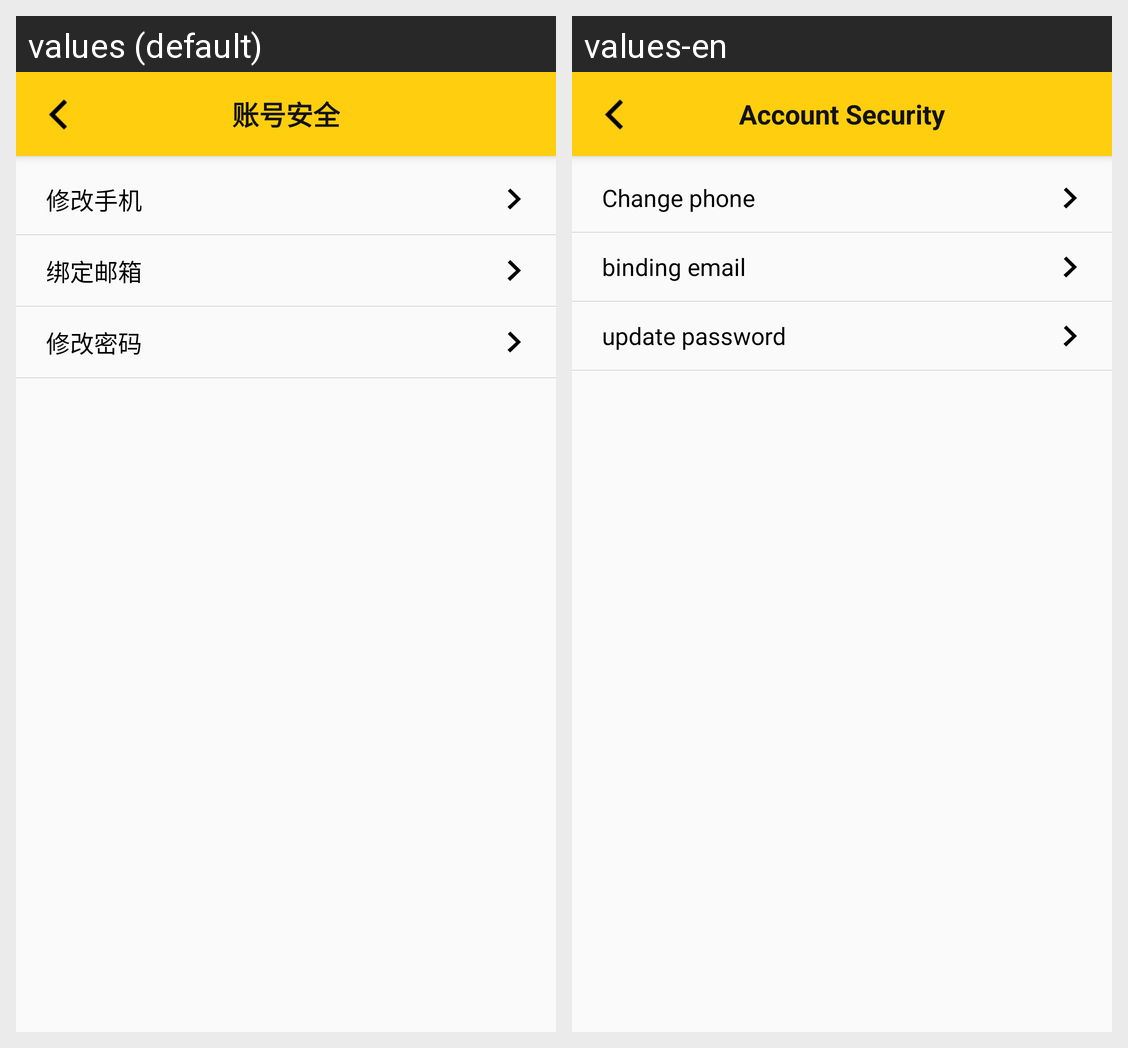

For this localized Android screen grid, give each drawn string resource with its value in every locale shown.
Android screen res/layout/activity_settings_account_security.xml rendered under 2 locales, left to right: values (default), values-en. Device: Nexus 5 (rendered at 1080×1920; each locale shown at half size, 540×960, under a caption strip naming it); theme AppTheme.
Strings drawn on this screen, with the default value and each locale's value (text and hints the layout hard-codes, and strings that could not be matched under every locale, appear in the picture but are not listed):

account_security
  values: 账号安全
  values-en: Account Security

change_phone
  values: 修改手机
  values-en: Change phone

binding_email
  values: 绑定邮箱
  values-en: binding email

change_password
  values: 修改密码
  values-en: update password
